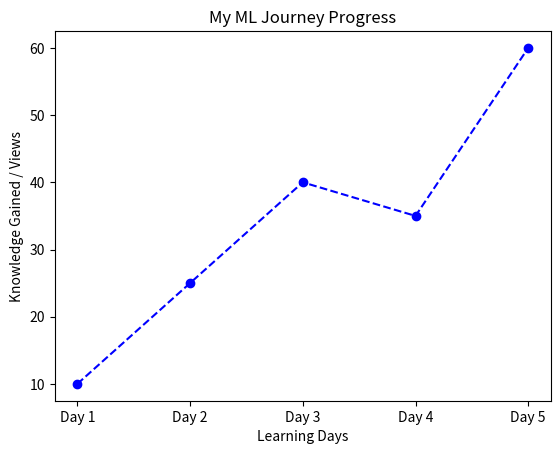

This chart was generated by the following Python code:
import matplotlib.pyplot as plt
days = ['Day 1', 'Day 2', 'Day 3', 'Day 4', 'Day 5']
views = [10, 25, 40, 35, 60]
plt.plot(days, views, marker='o', color='blue', linestyle='--')
plt.title('My ML Journey Progress')
plt.xlabel('Learning Days')
plt.ylabel('Knowledge Gained / Views')
plt.show()

# imported matplotlib.pyplot as plt
# data is a days
# Its can be representing into x,y label 
# Its will show into graph structure
